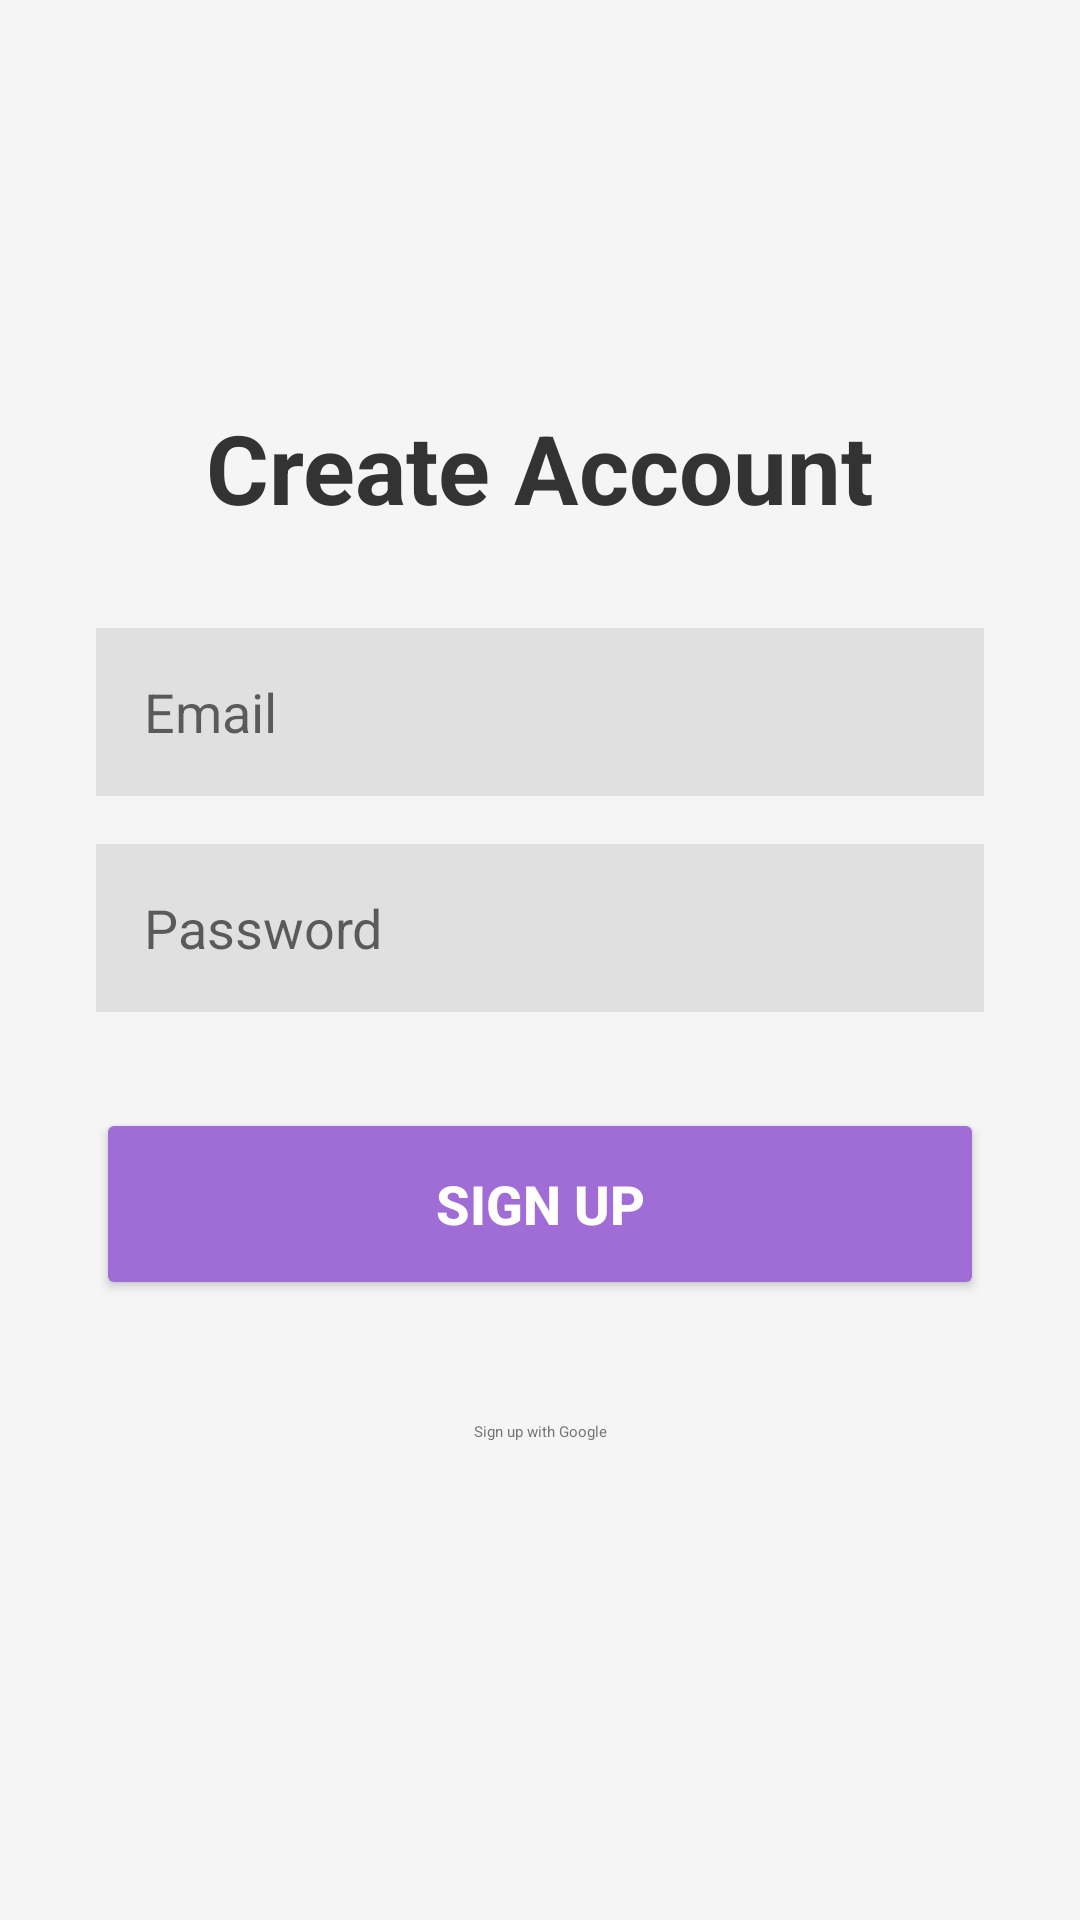

Here is an Android app screen rendered from its layout file. Give the layout XML and the strings, colors and styles it references.
<!-- AndroidManifest.xml: application theme Theme.SBuddy -->
<!-- res/layout/activity_sign_up.xml -->
<?xml version="1.0" encoding="utf-8"?>
<LinearLayout xmlns:android="http://schemas.android.com/apk/res/android"
    android:layout_width="match_parent"
    android:layout_height="match_parent"
    android:gravity="center"
    android:orientation="vertical"
    android:padding="32dp"
    android:background="#F5F5F5">

    <TextView
        android:layout_width="wrap_content"
        android:layout_height="wrap_content"
        android:text="Create Account"
        android:textSize="32sp"
        android:textStyle="bold"
        android:textColor="#333333"
        android:layout_marginBottom="32dp"/>

    <EditText
        android:id="@+id/signup_email"
        android:layout_width="match_parent"
        android:layout_height="56dp"
        android:background="#E0E0E0"
        android:hint="Email"
        android:padding="16dp"
        android:layout_marginBottom="16dp"
        android:inputType="textEmailAddress" />

    <EditText
        android:id="@+id/signup_password"
        android:layout_width="match_parent"
        android:layout_height="56dp"
        android:background="#E0E0E0"
        android:hint="Password"
        android:padding="16dp"
        android:layout_marginBottom="32dp"
        android:inputType="textPassword" />

    <Button
        android:id="@+id/btn_sign_up"
        android:layout_width="match_parent"
        android:layout_height="64dp"
        android:text="Sign Up"
        android:backgroundTint="?attr/colorPrimary"
        android:textColor="#FFFFFF"
        android:textSize="18sp"
        android:textStyle="bold"
        android:layout_marginBottom="16dp"/>

    <Button
        android:id="@+id/btn_google_login"
        android:layout_width="match_parent"
        android:layout_height="56dp"
        android:text="Sign up with Google"
        style="@style/Widget.MaterialComponents.Button.OutlinedButton"
        android:textColor="#757575"/>

</LinearLayout>
<!-- resources referenced by this layout -->
<resources>
  <style name="Theme.SBuddy" parent="Theme.MaterialComponents.Light.NoActionBar">
          <item name="colorPrimary">#9C27B0</item>
          <item name="colorPrimaryDark">#7B1FA2</item>
          <item name="colorAccent">#E1BEE7</item>
      </style>
</resources>
